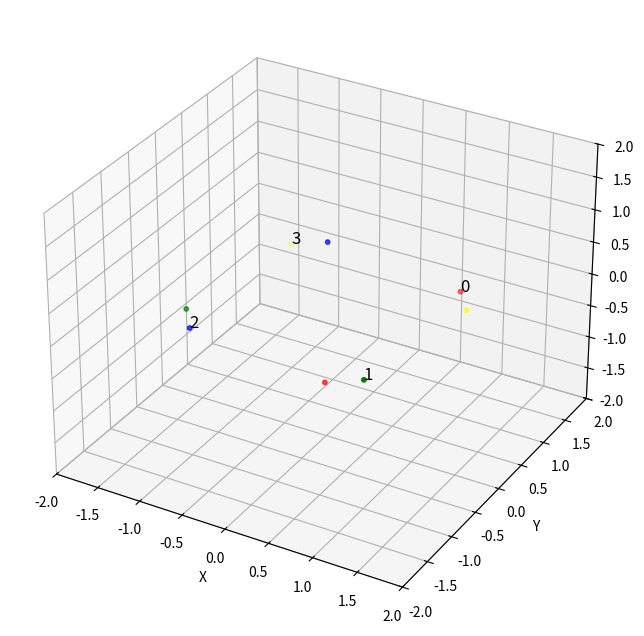

This chart was generated by the following Python code:
import numpy as np
from scipy.spatial.transform import Rotation

import matplotlib.pyplot as plt

def plot_3d(rotation: Rotation, window=2, marker_size=10, c=None, show_indices=True):
    plt.close('all')

    fig = plt.figure(figsize=(8, 8))
    ax = fig.add_subplot(projection='3d')

    points = np.array([
        [1, 1, 0],
        [ 1, -1, 0],
        [-1, -1, 0],
        [-1,  1, 0]
    ])

    x = points[:, 0]
    y = points[:, 1]
    z = points[:, 2]

    if c is None:
        c = ['red', 'green', 'blue', 'yellow']

    ax.scatter(x, y, z, c=c, s=marker_size, depthshade=True)

    if show_indices:
        for i in range(len(points)):
            ax.text(x[i], y[i], z[i], str(i), size=12, color='black', zorder=10)

    if rotation is not None:
        rotated_points = rotation.apply(points)
        x_rot = rotated_points[:, 0]
        y_rot = rotated_points[:, 1]
        z_rot = rotated_points[:, 2]

        ax.scatter(x_rot, y_rot, z_rot, c=c, s=marker_size, depthshade=True, alpha=0.7)

    ax.set_xlim(-window, window)
    ax.set_ylim(-window, window)
    ax.set_zlim(-window, window)

    ax.set_xlabel('X')
    ax.set_ylabel('Y')
    ax.set_zlabel('Z')

    plt.show()

marker_dict = {1: {'position': np.array([ 1.14592211,  0.37522784, -0.47579283]),
                   'orientation': np.array([ -3.52399818,  -8.94130208, -16.5152128 ]),
                   'offset': Rotation.from_euler('z', [90], degrees=True)},
               0: {'position': np.array([ 1.31232266,  0.41695576, -0.50475312]),
                   'orientation': np.array([ 77.23309498,  62.960439  , -62.43563798]),
                   'offset': Rotation.from_euler('y', [90], degrees=True)}}


position_offset = np.array([-0.355,-0.685, 0.0])

camera_quat = Rotation.from_rotvec(np.array([-0.31031, 15.377, 0]), degrees=True)

def compute_yaw_rotation(key: int):
    marker_quat = Rotation.from_rotvec(marker_dict[key]['orientation'], degrees=True)
    world_space_marker_rotation = camera_quat * marker_quat * marker_dict[key]['offset'].inv()
    yaw_only_marker_quat = Rotation.from_euler('z',
                                           world_space_marker_rotation.as_euler('zyx')[0])

    return yaw_only_marker_quat

yaw_only_0 = compute_yaw_rotation(0)
yaw_only_1 = compute_yaw_rotation(1)

yaw_only_0.as_rotvec(degrees=True)

yaw_only_1.as_rotvec(degrees=True)

origin_quat_0 = camera_quat * yaw_only_0
origin_quat_1 = camera_quat * yaw_only_1

origin_pos_0 = camera_quat.apply(marker_dict[0]['position']) - yaw_only_0.apply(position_offset)
origin_pos_1 = camera_quat.apply(marker_dict[1]['position']) - yaw_only_1.apply(position_offset)

origin_quat_0.apply(np.array([0.5, 0, 0.])) + origin_pos_0

origin_quat_0.inv().apply(np.array([ 1.72165225, -0.51095129, -0.81984313]) - origin_pos_0)

origin_pos_0

origin_pos_1

%matplotlib ipympl

plot_3d(yaw_only_1)

yaw_only_0.as_rotvec(degrees=True)

yaw_only_1.as_rotvec(degrees=True)
